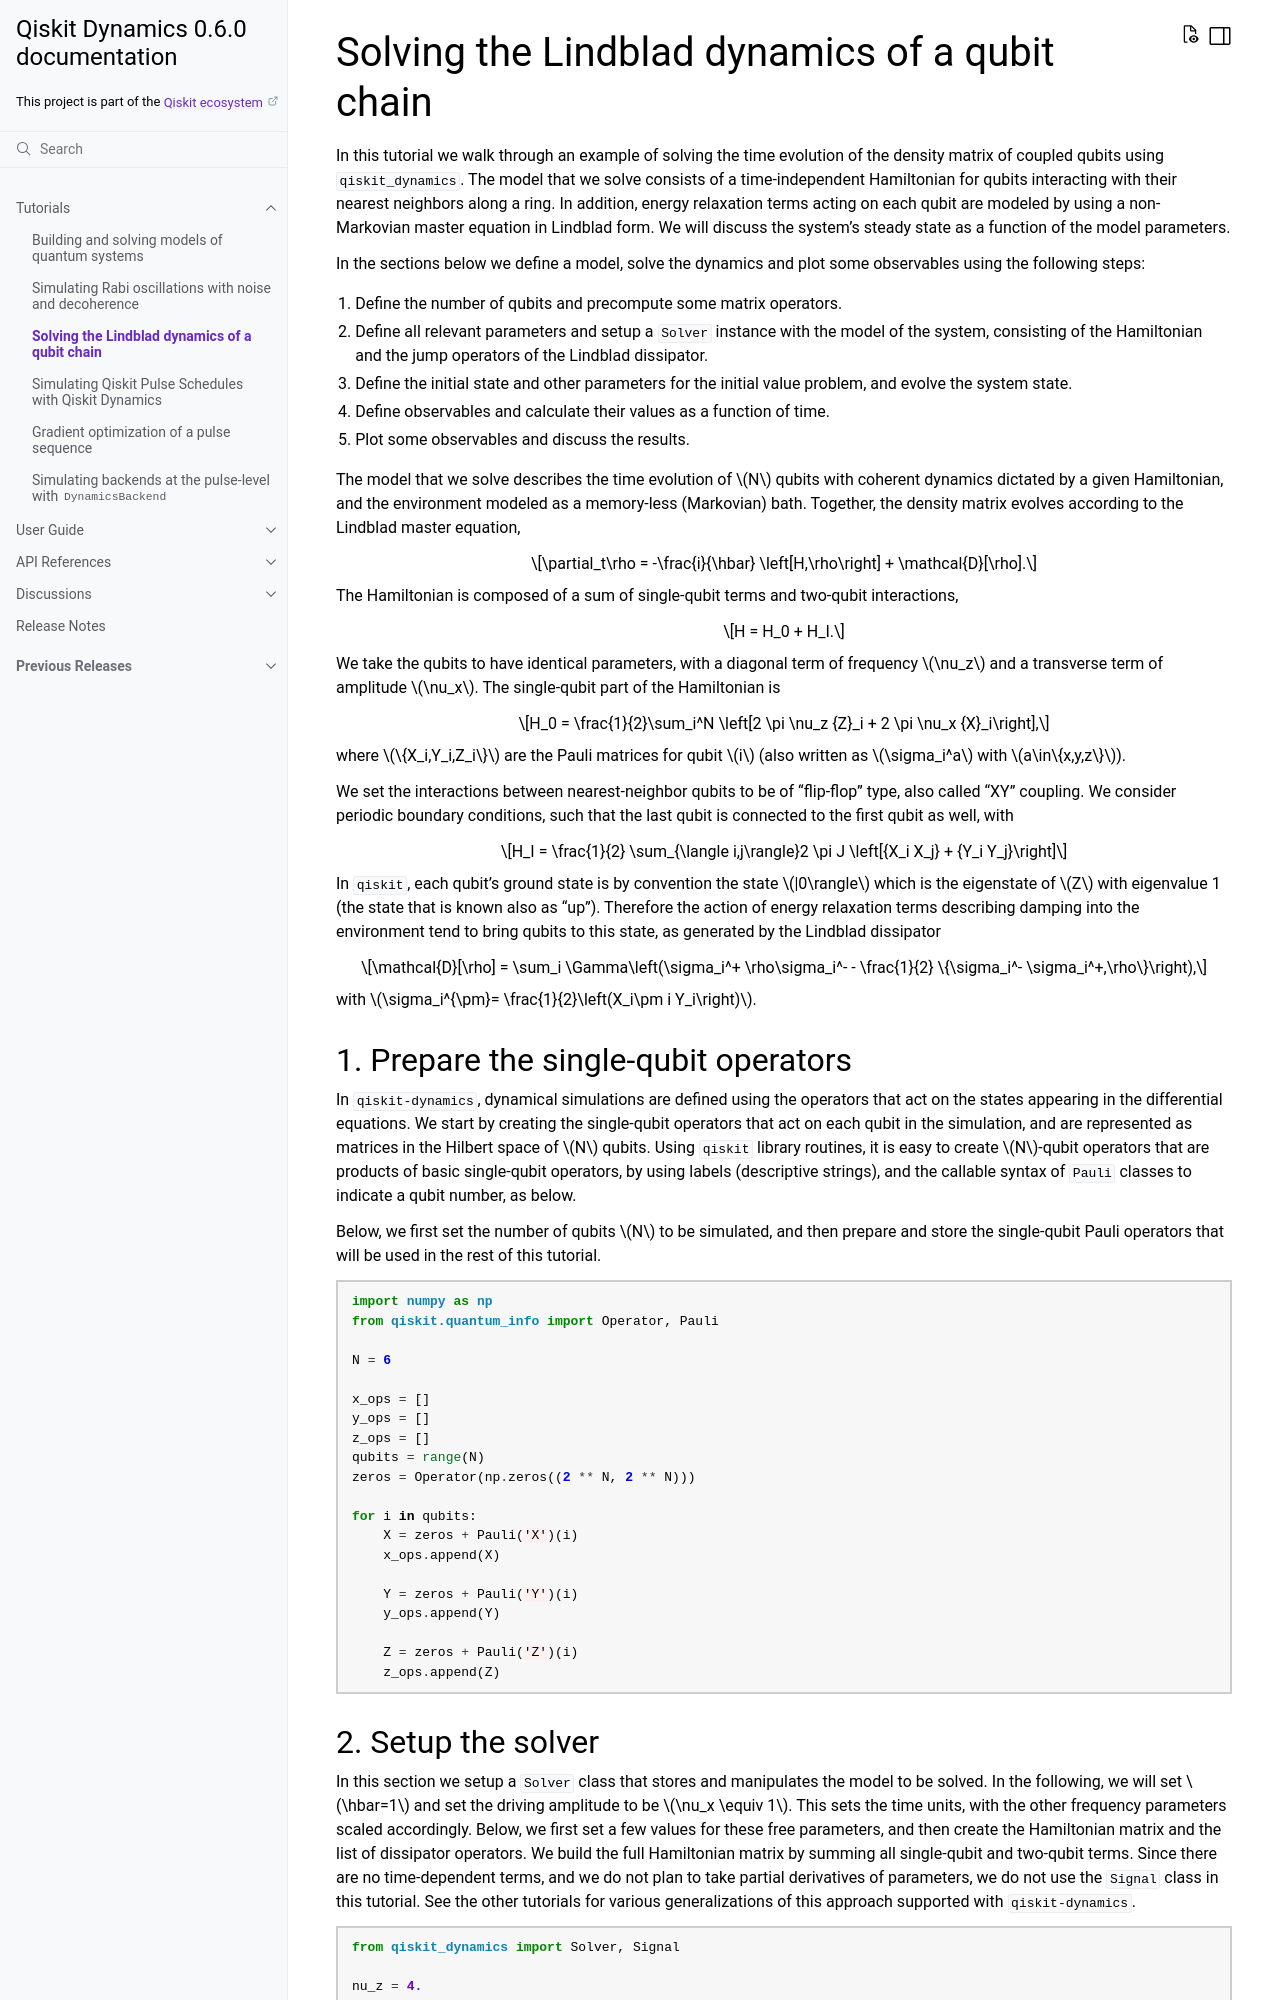

repository: qiskit-community/qiskit-dynamics · page: tutorials/Lindblad_dynamics_simulation.html · generator: sphinx

Solving the Lindblad dynamics of a qubit chain
==============================================

In this tutorial we walk through an example of solving the time evolution of the density matrix of
coupled qubits using ``qiskit_dynamics``. The model that we solve consists of a time-independent
Hamiltonian for qubits interacting with their nearest neighbors along a ring. In addition, energy
relaxation terms acting on each qubit are modeled by using a non-Markovian master equation in
Lindblad form. We will discuss the system’s steady state as a function of the model parameters.

In the sections below we define a model, solve the dynamics and plot some observables using the
following steps:

1. Define the number of qubits and precompute some matrix operators.
2. Define all relevant parameters and setup a :class:`Solver` instance with the model of the system,
   consisting of the Hamiltonian and the jump operators of the Lindblad dissipator.
3. Define the initial state and other parameters for the initial value problem, and evolve the
   system state.
4. Define observables and calculate their values as a function of time.
5. Plot some observables and discuss the results.

The model that we solve describes the time evolution of :math:`N` qubits with coherent dynamics
dictated by a given Hamiltonian, and the environment modeled as a memory-less (Markovian) bath.
Together, the density matrix evolves according to the Lindblad master equation,

.. math:: \partial_t\rho = -\frac{i}{\hbar} \left[H,\rho\right] + \mathcal{D}[\rho].

The Hamiltonian is composed of a sum of single-qubit terms and two-qubit interactions,

.. math:: H = H_0 + H_I.

We take the qubits to have identical parameters, with a diagonal term of frequency :math:`\nu_z` and
a transverse term of amplitude :math:`\nu_x`. The single-qubit part of the Hamiltonian is

.. math:: H_0 = \frac{1}{2}\sum_i^N \left[2 \pi \nu_z {Z}_i + 2 \pi \nu_x {X}_i\right],

where :math:`\{X_i,Y_i,Z_i\}` are the Pauli matrices for qubit :math:`i` (also written as
:math:`\sigma_i^a` with :math:`a\in\{x,y,z\}`).

We set the interactions between nearest-neighbor qubits to be of “flip-flop” type, also called “XY”
coupling. We consider periodic boundary conditions, such that the last qubit is connected to the
first qubit as well, with

.. math:: H_I =  \frac{1}{2} \sum_{\langle i,j\rangle}2 \pi J \left[{X_i X_j} + {Y_i Y_j}\right]

In ``qiskit``, each qubit’s ground state is by convention the state :math:`|0\rangle` which is the
eigenstate of :math:`Z` with eigenvalue 1 (the state that is known also as “up”). Therefore the
action of energy relaxation terms describing damping into the environment tend to bring qubits to
this state, as generated by the Lindblad dissipator

.. math:: \mathcal{D}[\rho] = \sum_i \Gamma\left(\sigma_i^+ \rho\sigma_i^- - \frac{1}{2} \{\sigma_i^- \sigma_i^+,\rho\}\right),

with :math:`\sigma_i^{\pm}= \frac{1}{2}\left(X_i\pm i Y_i\right)`.
